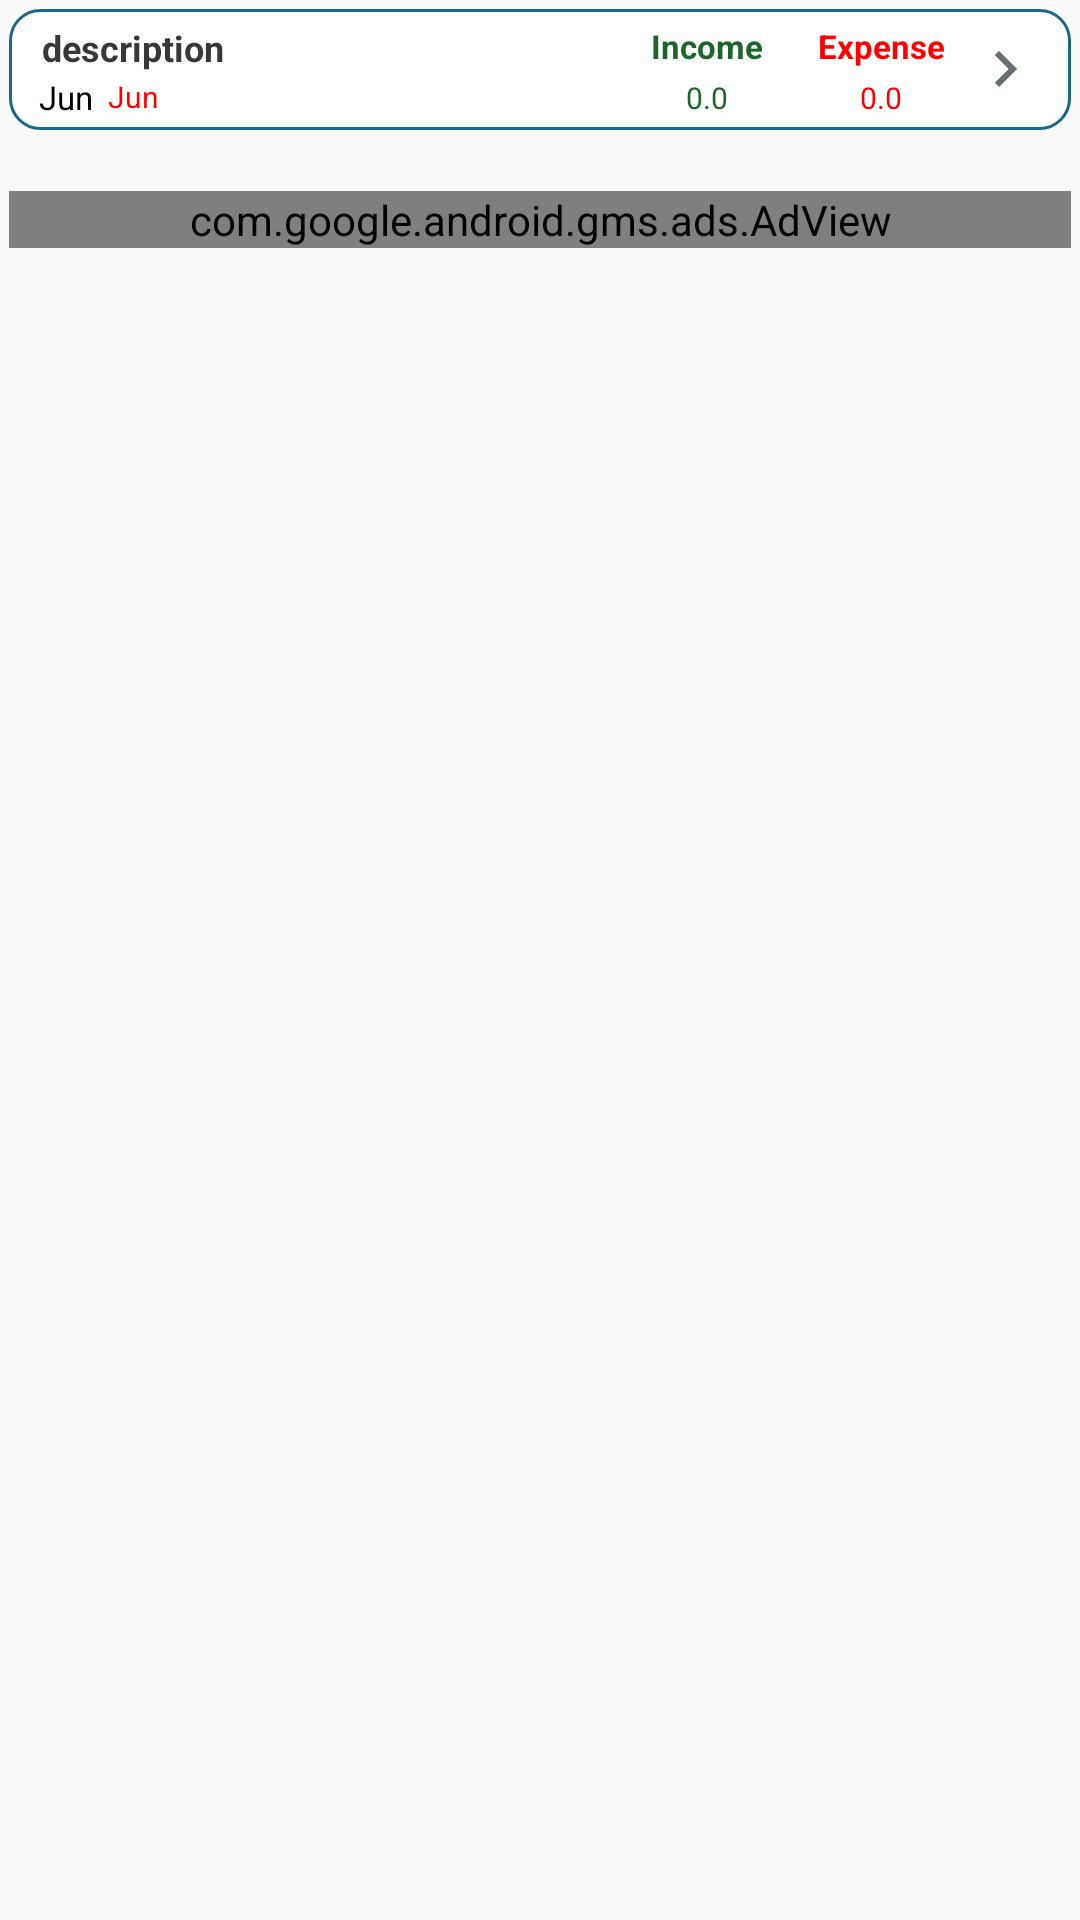

Layout XML and referenced resources for this Android screen:
<!-- AndroidManifest.xml: application theme AppTheme -->
<!-- res/layout/dailytransaction_layout.xml -->
<?xml version="1.0" encoding="utf-8"?>
<LinearLayout xmlns:android="http://schemas.android.com/apk/res/android"
    xmlns:ads="http://schemas.android.com/apk/res-auto"
    android:layout_width="match_parent"
    android:layout_height="wrap_content"
    android:orientation="vertical"
    android:padding="3dp">
    <LinearLayout
        android:id="@+id/dailyTran_lay_btn"
        android:layout_width="match_parent"
        android:layout_height="wrap_content"
        android:orientation="horizontal"
        android:background="@drawable/textlayout_bg">

        <LinearLayout
            android:layout_width="0dp"
            android:layout_height="match_parent"
            android:layout_weight="10"
            android:orientation="vertical"
            android:gravity="center_vertical">
            <TextView
                android:id="@+id/description_txt"
                android:layout_width="wrap_content"
                android:layout_height="wrap_content"
                android:padding="1dp"
                android:text="description"
                android:textSize="12dp"
                android:textStyle="bold"
                android:textColor="#383636"
                />
            <LinearLayout
                android:layout_width="wrap_content"
                android:layout_height="wrap_content"
                android:orientation="horizontal"
                android:gravity="center_horizontal|center_vertical">
                <TextView
                    android:id="@+id/name_txt"
                    android:layout_width="wrap_content"
                    android:layout_height="wrap_content"
                    android:text="Jun"
                    android:textSize="11dp"
                    android:textColor="#000000"
                    android:paddingRight="5dp"
                    />
                <TextView
                    android:id="@+id/type_txt"
                    android:layout_width="wrap_content"
                    android:layout_height="wrap_content"
                    android:text="Jun"
                    android:textSize="10dp"
                    android:textColor="@color/colorRed"
                    />
            </LinearLayout>


        </LinearLayout>
        <LinearLayout
            android:layout_width="0dp"
            android:layout_height="match_parent"
            android:layout_weight="6"
            android:orientation="horizontal">

            <LinearLayout
                android:layout_width="0dp"
                android:layout_height="match_parent"
                android:layout_weight="1"
                android:orientation="vertical"
                android:gravity="center_horizontal|center_vertical">
                <TextView
                    android:layout_width="wrap_content"
                    android:layout_height="wrap_content"
                    android:text="Income"
                    android:padding="2dp"
                    android:textSize="11dp"
                    android:textStyle="bold"
                    android:textColor="@color/colorGreen"
                    />
                <TextView
                    android:id="@+id/income_txt"
                    android:layout_width="wrap_content"
                    android:layout_height="wrap_content"
                    android:text="0.0"
                    android:textColor="@color/colorGreen"
                    android:textSize="10dp"
                    android:padding="1dp"/>
            </LinearLayout>
            <LinearLayout
                android:layout_width="0dp"
                android:layout_height="match_parent"
                android:layout_weight="1"
                android:orientation="vertical"
                android:gravity="center_horizontal|center_vertical">
                <TextView
                    android:layout_width="wrap_content"
                    android:layout_height="wrap_content"
                    android:text="Expense"
                    android:padding="2dp"
                    android:textSize="11dp"
                    android:textStyle="bold"
                    android:textColor="@color/colorRed"
                    />
                <TextView
                    android:id="@+id/expense_txt"
                    android:layout_width="wrap_content"
                    android:layout_height="wrap_content"
                    android:text="0.0"
                    android:textColor="@color/colorRed"
                    android:textSize="10dp"
                    android:padding="1dp"/>
            </LinearLayout>
        </LinearLayout>
        <LinearLayout
            android:layout_width="wrap_content"
            android:layout_height="match_parent"
            android:orientation="horizontal"
            android:gravity="center_vertical|center_horizontal">
            <ImageView
                android:layout_width="24dp"
                android:layout_height="24dp"
                android:src="@drawable/ic_baseline_keyboard_arrow_right_24"/>
        </LinearLayout>
    </LinearLayout>
    <LinearLayout
        android:id="@+id/adView_lay"
        android:layout_width="match_parent"
        android:layout_height="60dp"
        android:gravity="center_horizontal|center_vertical">
        <com.google.android.gms.ads.AdView
            android:id="@+id/adView"
            android:layout_width="match_parent"
            android:layout_height="wrap_content"
            android:layout_centerHorizontal="true"
            android:layout_alignParentBottom="true"
            ads:adSize="BANNER"
            ads:adUnitId="@string/banner_ad_unit_id">
        </com.google.android.gms.ads.AdView>
    </LinearLayout>
</LinearLayout>
<!-- resources referenced by this layout -->
<resources>
  <color name="colorGreen">#1C662B</color>
  <color name="colorRed">#FF0000</color>
  <!-- drawable ic_baseline_keyboard_arrow_right_24 (drawable) -->
  <vector android:height="24dp" android:tint="#686F70"
      android:viewportHeight="24" android:viewportWidth="24"
      android:width="24dp" xmlns:android="http://schemas.android.com/apk/res/android">
      <path android:fillColor="@android:color/white" android:pathData="M8.59,16.59L13.17,12 8.59,7.41 10,6l6,6 -6,6 -1.41,-1.41z"/>
  </vector>
  <!-- drawable textlayout_bg (drawable-v21) -->
  <?xml version="1.0" encoding="utf-8"?>
      <shape xmlns:android="http://schemas.android.com/apk/res/android"
          android:shape="rectangle">
      <solid android:color="#ffffff"></solid>
          <padding android:left="10dp"
              android:top="3dp"
              android:right="10dp"
              android:bottom="3dp" />
          <corners android:radius="10dp" />
      <stroke android:color="@color/colordefault_theme"
          android:width="1dp"/>
      </shape>
  <string name="banner_ad_unit_id" translatable="false">ca-app-pub-6624065608358661/5619802231</string>
  <style name="AppTheme" parent="Theme.AppCompat.Light.DarkActionBar">
          
          <item name="colorPrimary">@color/colorPrimary</item>
          <item name="colorPrimaryDark">@color/colorPrimaryDark</item>
          <item name="colorAccent">@color/colorAccent</item>
      </style>
  <color name="colordefault_theme">#19688B</color>
  <color name="colorPrimary">#008577</color>
  <color name="colorPrimaryDark">#00574B</color>
  <color name="colorAccent">#D81B60</color>
</resources>
